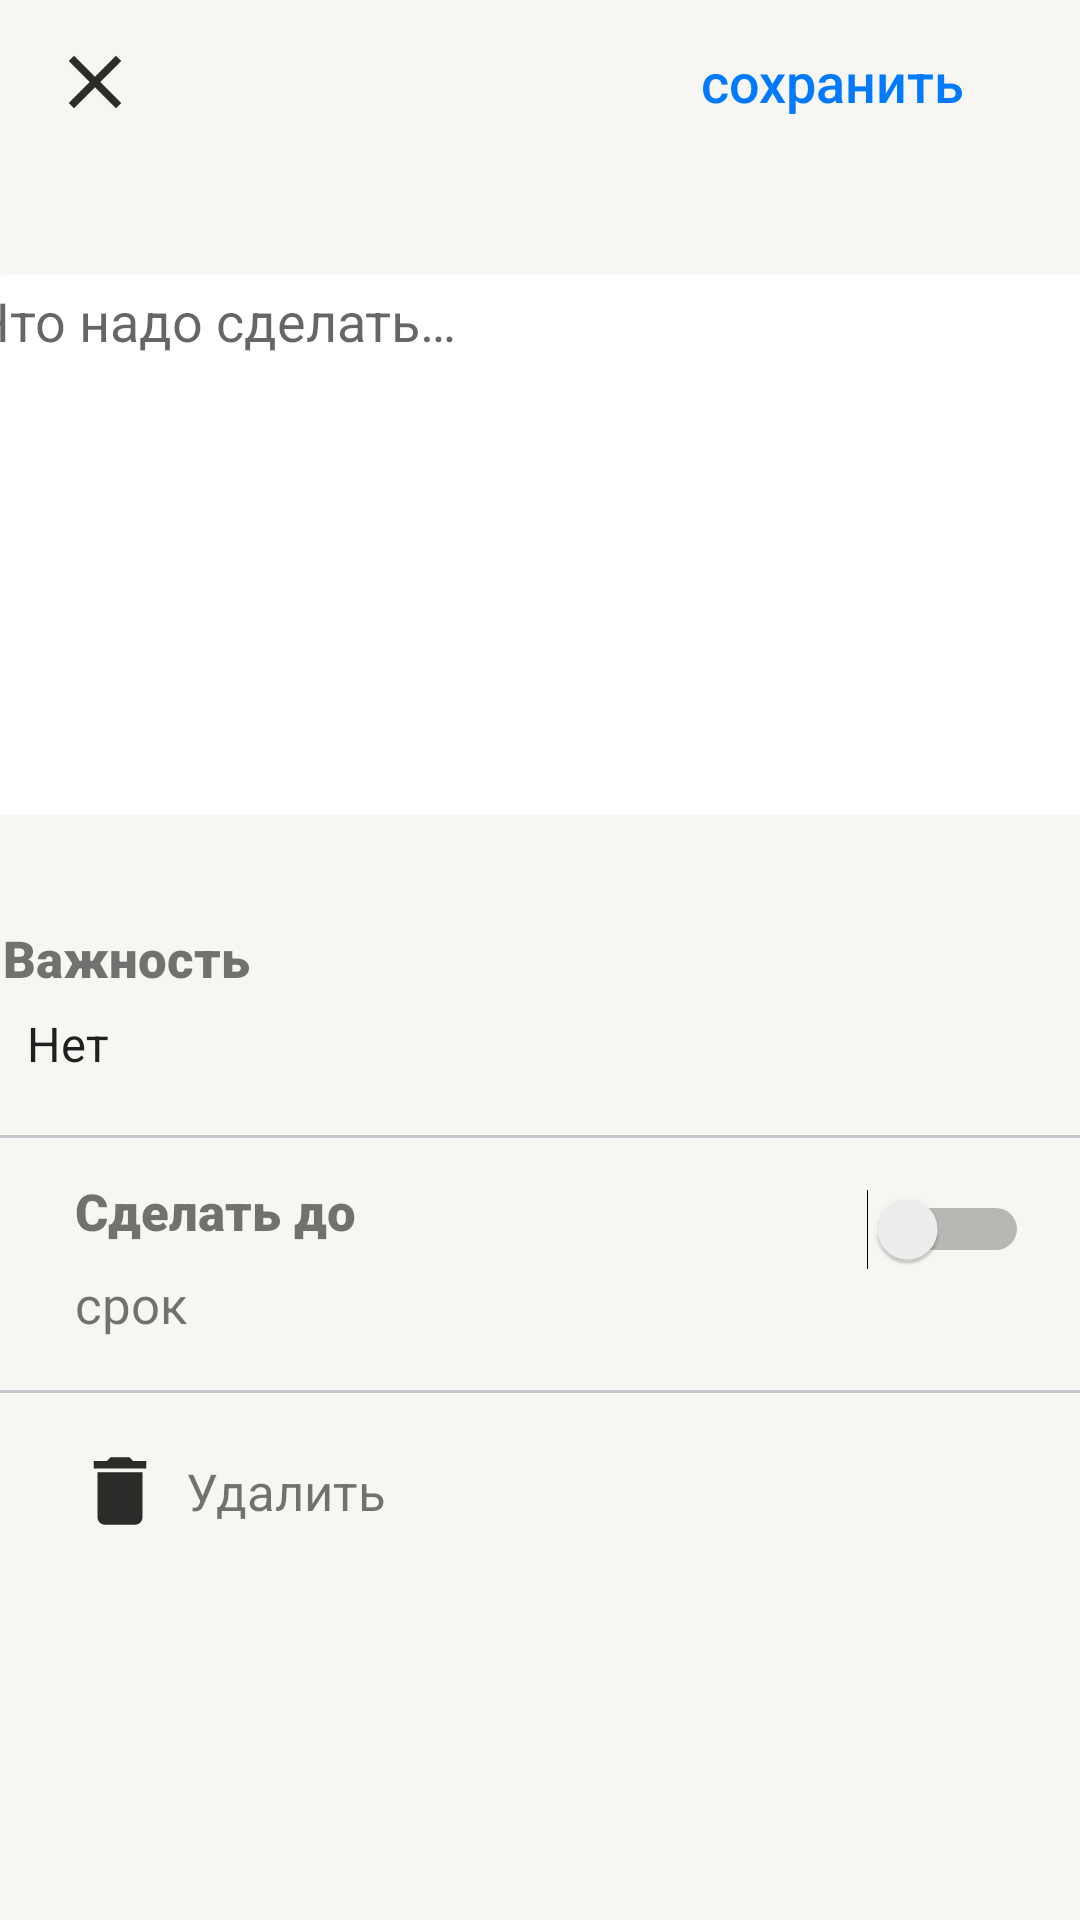

Layout XML and referenced resources for this Android screen:
<!-- AndroidManifest.xml: application theme Theme.ToDoApp -->
<!-- res/layout/fragment_add_new_todo.xml -->
<?xml version="1.0" encoding="utf-8"?>
<androidx.constraintlayout.widget.ConstraintLayout xmlns:android="http://schemas.android.com/apk/res/android"
    xmlns:app="http://schemas.android.com/apk/res-auto"
    xmlns:tools="http://schemas.android.com/tools"
    android:layout_width="match_parent"
    android:layout_height="match_parent"
    android:background="#F7F6F2"
    tools:context=".fragments.AddNewTodoFragment">

    <ImageButton
        android:id="@+id/close_button"
        android:layout_width="wrap_content"
        android:layout_height="wrap_content"
        android:background="#00FFFFFF"
        android:src="@drawable/button_close"
        app:layout_constraintBottom_toBottomOf="parent"
        app:layout_constraintEnd_toEndOf="parent"
        app:layout_constraintHorizontal_bias="0.05"
        app:layout_constraintStart_toStartOf="parent"
        app:layout_constraintTop_toTopOf="parent"
        app:layout_constraintVertical_bias="0.01999998" />

    <TextView
        android:id="@+id/save_button"
        android:layout_width="108dp"
        android:layout_height="28dp"
        android:fontFamily="sans-serif-medium"
        android:gravity="center"
        android:text="@string/save_button"
        android:textColor="#007AFF"
        android:textSize="18sp"
        app:layout_constraintBottom_toBottomOf="@+id/close_button"
        app:layout_constraintEnd_toEndOf="parent"
        app:layout_constraintHorizontal_bias="0.86"
        app:layout_constraintStart_toEndOf="@+id/close_button"
        app:layout_constraintTop_toTopOf="@+id/close_button" />

    <EditText
        android:id="@+id/edittext_button"
        android:layout_width="385dp"
        android:layout_height="180dp"
        android:padding="3dp"
        android:background="@drawable/border_edittext"
        android:ems="10"
        android:gravity="start|top"
        android:hint="Что надо сделать…"
        android:inputType="textMultiLine"
        app:layout_constraintBottom_toBottomOf="parent"
        app:layout_constraintEnd_toEndOf="parent"
        app:layout_constraintStart_toStartOf="parent"
        app:layout_constraintTop_toBottomOf="@+id/save_button"
        app:layout_constraintVertical_bias="0.120000005" />

    <androidx.constraintlayout.widget.ConstraintLayout
        android:id="@+id/constraintLayout"
        android:layout_width="409dp"
        android:layout_height="85dp"
        app:layout_constraintBottom_toBottomOf="parent"
        app:layout_constraintEnd_toEndOf="parent"
        app:layout_constraintStart_toStartOf="parent"
        app:layout_constraintTop_toBottomOf="@+id/edittext_button"
        app:layout_constraintVertical_bias="0.07999998">

        <TextView
            android:id="@+id/textView4"
            android:layout_width="168dp"
            android:layout_height="29dp"
            android:layout_marginStart="25dp"
            android:fontFamily="sans-serif-black"
            android:text="Важность"
            android:textSize="17sp"
            app:layout_constraintBottom_toBottomOf="parent"
            app:layout_constraintEnd_toEndOf="parent"
            app:layout_constraintHorizontal_bias="0.0"
            app:layout_constraintStart_toStartOf="parent"
            app:layout_constraintTop_toTopOf="parent"
            app:layout_constraintVertical_bias="0.242" />

        <View
            android:id="@+id/bottomLine"
            android:layout_width="match_parent"
            android:layout_height="1dp"
            android:layout_marginStart="20dp"
            android:layout_marginEnd="20dp"
            android:background="@color/gray"
            app:layout_constraintBottom_toBottomOf="parent"
            app:layout_constraintEnd_toEndOf="parent"
            app:layout_constraintStart_toStartOf="parent"
            app:layout_constraintTop_toTopOf="parent"
            app:layout_constraintVertical_bias="1.0" />

        <Spinner
            android:id="@+id/spinner_importance"
            android:layout_width="wrap_content"
            android:layout_height="wrap_content"
            android:background="#F7F6F2"
            android:entries="@array/Spinner_importance"
            android:textSize="17sp"
            app:layout_constraintBottom_toBottomOf="parent"
            app:layout_constraintEnd_toEndOf="@+id/textView4"
            app:layout_constraintHorizontal_bias="0.0"
            app:layout_constraintStart_toStartOf="@+id/textView4"
            app:layout_constraintTop_toBottomOf="@+id/textView4"
            app:layout_constraintVertical_bias="0.0" />
        >
    </androidx.constraintlayout.widget.ConstraintLayout>

    <androidx.constraintlayout.widget.ConstraintLayout
        android:id="@+id/constraintLayout2"
        android:layout_width="match_parent"
        android:layout_height="85dp"
        app:layout_constraintBottom_toBottomOf="parent"
        app:layout_constraintEnd_toEndOf="parent"
        app:layout_constraintStart_toStartOf="parent"
        app:layout_constraintTop_toBottomOf="@+id/constraintLayout"
        app:layout_constraintVertical_bias="0.0">


        <View
            android:id="@+id/bottomLine2"
            android:layout_width="match_parent"
            android:layout_height="1dp"
            android:background="@color/gray"
            app:layout_constraintBottom_toBottomOf="parent"
            app:layout_constraintEnd_toEndOf="parent"
            app:layout_constraintStart_toStartOf="parent"
            app:layout_constraintTop_toTopOf="parent"
            app:layout_constraintVertical_bias="1.0" />

        <TextView
            android:id="@+id/textView6"
            android:layout_width="175dp"
            android:layout_height="31dp"
            android:layout_marginStart="25dp"
            android:fontFamily="sans-serif-black"
            android:text="Сделать до"
            android:textSize="17sp"
            app:layout_constraintBottom_toBottomOf="parent"
            app:layout_constraintEnd_toEndOf="parent"
            app:layout_constraintHorizontal_bias="0.0"
            app:layout_constraintStart_toStartOf="parent"
            app:layout_constraintTop_toTopOf="parent"
            app:layout_constraintVertical_bias="0.24000001" />

        <TextView
            android:id="@+id/data_text"
            android:layout_width="wrap_content"
            android:layout_height="wrap_content"
            android:text="срок"
            android:textSize="17sp"
            app:layout_constraintBottom_toBottomOf="parent"
            app:layout_constraintEnd_toEndOf="@+id/textView6"
            app:layout_constraintHorizontal_bias="0.0"
            app:layout_constraintStart_toStartOf="@+id/textView6"
            app:layout_constraintTop_toBottomOf="@+id/textView6"
            app:layout_constraintVertical_bias="0.0" />

        <RadioGroup
            android:layout_width="wrap_content"
            android:layout_height="wrap_content"
            app:layout_constraintBottom_toBottomOf="parent"
            app:layout_constraintEnd_toEndOf="parent"
            app:layout_constraintStart_toEndOf="@+id/textView6"
            app:layout_constraintTop_toTopOf="parent" />

        <Switch
            android:id="@+id/switch_data"
            android:layout_width="wrap_content"
            android:layout_height="wrap_content"
            app:layout_constraintBottom_toBottomOf="@+id/textView6"
            app:layout_constraintEnd_toEndOf="parent"
            app:layout_constraintHorizontal_bias="0.84"
            app:layout_constraintStart_toEndOf="@+id/textView6"
            app:layout_constraintTop_toTopOf="@+id/textView6"
            app:layout_constraintVertical_bias="1.0" />
        >
    </androidx.constraintlayout.widget.ConstraintLayout>

    <LinearLayout
        android:id="@+id/delete_layout"
        android:layout_width="wrap_content"
        android:layout_height="44dp"
        android:layout_marginStart="25dp"
        android:gravity="center"
        android:orientation="horizontal"
        app:layout_constraintBottom_toBottomOf="parent"
        app:layout_constraintEnd_toEndOf="parent"
        app:layout_constraintHorizontal_bias="0.0"
        app:layout_constraintStart_toStartOf="parent"
        app:layout_constraintTop_toBottomOf="@+id/constraintLayout2"
        app:layout_constraintVertical_bias="0.07999998">

        <ImageButton
            android:id="@+id/imageButton3"
            android:layout_width="wrap_content"
            android:layout_height="wrap_content"
            android:background="#00FFFFFF"
            android:src="@drawable/button_delete" />

        <TextView
            android:id="@+id/textView9"
            android:layout_width="wrap_content"
            android:layout_height="wrap_content"
            android:layout_margin="7dp"
            android:text="Удалить"
            android:textSize="17sp" />

    </LinearLayout>

</androidx.constraintlayout.widget.ConstraintLayout>
<!-- resources referenced by this layout -->
<resources>
  <string-array name="Spinner_importance">
          <item>Нет</item>
          <item>Низкий</item>
          <item>Высокий</item>
      </string-array>
  <color name="gray">#33000033</color>
  <!-- drawable border_edittext (drawable) -->
  <?xml version="1.0" encoding="utf-8"?>
  <shape xmlns:android="http://schemas.android.com/apk/res/android" android:shape="rectangle">
  
      <solid android:color="@color/white"/>
      <corners
          android:radius="15dp"
          />
  
  </shape>
  <!-- drawable button_close (drawable) -->
  <vector android:alpha="0.83" android:height="30dp"
      android:tint="#000000" android:viewportHeight="24"
      android:viewportWidth="24" android:width="30dp" xmlns:android="http://schemas.android.com/apk/res/android">
      <path android:fillColor="@android:color/white" android:pathData="M19,6.41L17.59,5 12,10.59 6.41,5 5,6.41 10.59,12 5,17.59 6.41,19 12,13.41 17.59,19 19,17.59 13.41,12z"/>
  </vector>
  <!-- drawable button_delete (drawable) -->
  <vector android:alpha="0.83" android:height="30dp"
      android:tint="#000000" android:viewportHeight="24"
      android:viewportWidth="24" android:width="30dp" xmlns:android="http://schemas.android.com/apk/res/android">
      <path android:fillColor="@android:color/white" android:pathData="M6,19c0,1.1 0.9,2 2,2h8c1.1,0 2,-0.9 2,-2V7H6v12zM19,4h-3.5l-1,-1h-5l-1,1H5v2h14V4z"/>
  </vector>
  <string name="save_button">сохранить</string>
  <style name="Theme.ToDoApp" parent="Theme.AppCompat.Light.NoActionBar">
          
          <item name="colorPrimary">@color/purple_500</item>
          <item name="colorPrimaryVariant">@color/purple_700</item>
          <item name="colorOnPrimary">@color/white</item>
          
          <item name="colorSecondary">@color/teal_200</item>
          <item name="colorSecondaryVariant">@color/teal_700</item>
          <item name="colorOnSecondary">@color/black</item>
          
          <item name="android:statusBarColor">#F7F6F2</item>
          <item name="android:windowLightStatusBar">true</item>
  
          
      </style>
  <color name="white">#FFFFFFFF</color>
  <color name="purple_500">#FF6200EE</color>
  <color name="purple_700">#FF3700B3</color>
  <color name="teal_200">#FF03DAC5</color>
  <color name="teal_700">#FF018786</color>
  <color name="black">#FF000000</color>
</resources>
